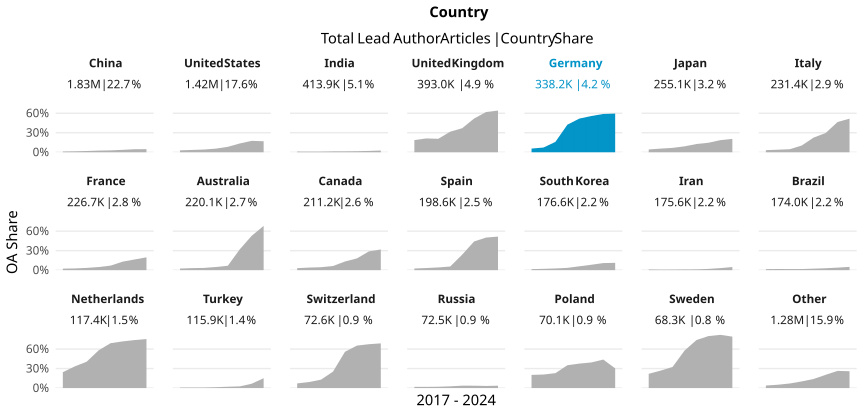

The data file committed next to this chart (first rows):
country_name_fct, cr_year, articles, cc_total, prop
China, '17, 160576, 1901, 0.01184
China, '18, 191162, 2833, 0.01482
China, '19, 220759, 4221, 0.01912
China, '20, 245817, 6203, 0.02523
China, '21, 268901, 7799, 0.029
China, '22, 307924, 11342, 0.03683
China, '23, 336448, 15704, 0.04668
China, '24, 99407, 4741, 0.04769
United States, '17, 201066, 5896, 0.02932
United States, '18, 201395, 7104, 0.03527
United States, '19, 201779, 8426, 0.04176
United States, '20, 210064, 11707, 0.05573
United States, '21, 205368, 17129, 0.08341
United States, '22, 183653, 24820, 0.1351
United States, '23, 177283, 31083, 0.1753
United States, '24, 36454, 6173, 0.1693
India, '17, 39808, 429, 0.01078
India, '18, 43574, 417, 0.00957
India, '19, 46112, 474, 0.01028
India, '20, 56971, 776, 0.01362
India, '21, 68591, 982, 0.01432
India, '22, 69997, 1126, 0.01609
India, '23, 73003, 1495, 0.02048
India, '24, 15832, 419, 0.02647
United Kingdom, '17, 56405, 10599, 0.1879
United Kingdom, '18, 55638, 11813, 0.2123
United Kingdom, '19, 56542, 11692, 0.2068
United Kingdom, '20, 59246, 18742, 0.3163
United Kingdom, '21, 58195, 21510, 0.3696
United Kingdom, '22, 51034, 26471, 0.5187
United Kingdom, '23, 46780, 28952, 0.6189
United Kingdom, '24, 9145, 5865, 0.6413
Germany, '17, 48382, 2742, 0.05667
Germany, '18, 48563, 3520, 0.07248
Germany, '19, 47523, 7598, 0.1599
Germany, '20, 49178, 20853, 0.424
Germany, '21, 50706, 26249, 0.5177
Germany, '22, 43702, 24372, 0.5577
Germany, '23, 42087, 24793, 0.5891
Germany, '24, 8107, 4822, 0.5948
Japan, '17, 37730, 1618, 0.04288
Japan, '18, 36117, 2026, 0.0561
Japan, '19, 35713, 2408, 0.06743
Japan, '20, 37178, 3372, 0.0907
Japan, '21, 36670, 4668, 0.1273
Japan, '22, 33473, 4893, 0.1462
Japan, '23, 31512, 5873, 0.1864
Japan, '24, 6754, 1390, 0.2058
Italy, '17, 31193, 999, 0.03203
Italy, '18, 31819, 1244, 0.0391
Italy, '19, 31372, 1470, 0.04686
Italy, '20, 36084, 3740, 0.1036
Italy, '21, 34033, 7695, 0.2261
Italy, '22, 30083, 8896, 0.2957
Italy, '23, 29944, 13939, 0.4655
Italy, '24, 6835, 3536, 0.5173
France, '17, 33715, 776, 0.02302
France, '18, 33209, 883, 0.02659
France, '19, 31606, 1091, 0.03452
France, '20, 32968, 1584, 0.04805
... 108 more rows
